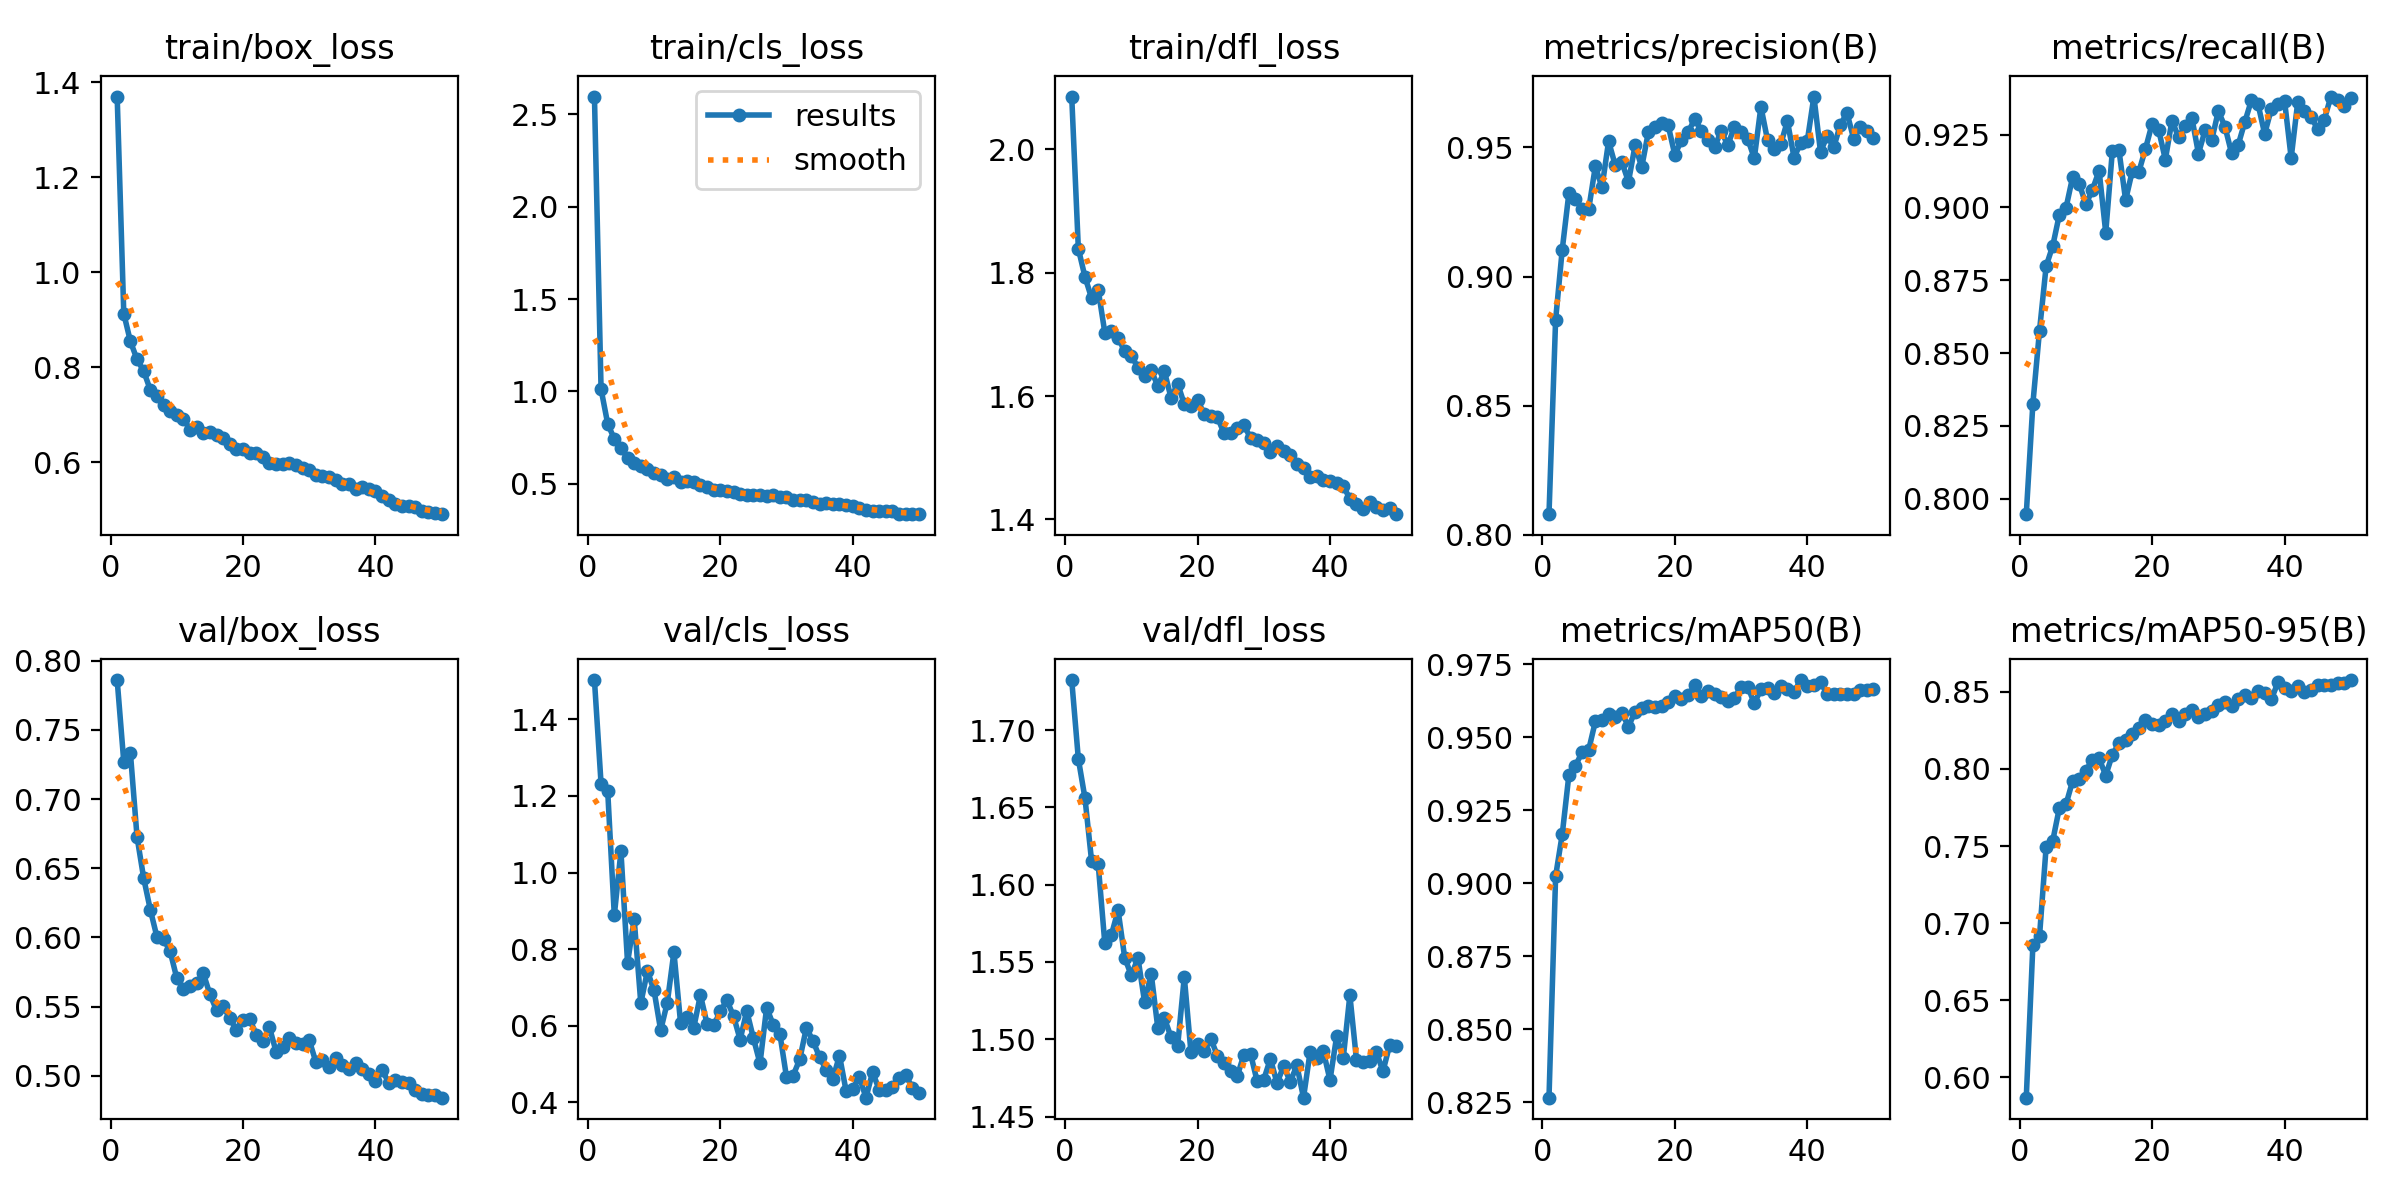

The data file committed next to this chart (first rows):
epoch, time, train/box_loss, train/cls_loss, train/dfl_loss, metrics/precision(B), metrics/recall(B), metrics/mAP50(B), metrics/mAP50-95(B), val/box_loss, val/cls_loss, val/dfl_loss, lr/pg0, lr/pg1, lr/pg2
1, 94.52, 1.37, 2.596, 2.085, 0.808, 0.7947, 0.8265, 0.5868, 0.786, 1.503, 1.732, 0.0003325, 0.0003325, 0.0003325
2, 184.7, 0.9127, 1.011, 1.839, 0.8833, 0.8327, 0.9024, 0.6859, 0.7267, 1.232, 1.681, 0.0006526, 0.0006526, 0.0006526
3, 274, 0.8543, 0.8244, 1.793, 0.9105, 0.8577, 0.9167, 0.6915, 0.7332, 1.214, 1.656, 0.0009596, 0.0009596, 0.0009596
4, 362.1, 0.8165, 0.7418, 1.758, 0.9322, 0.8798, 0.937, 0.7494, 0.6726, 0.888, 1.615, 0.0009406, 0.0009406, 0.0009406
5, 450.5, 0.792, 0.6936, 1.772, 0.9299, 0.8868, 0.9403, 0.7534, 0.6429, 1.055, 1.613, 0.0009208, 0.0009208, 0.0009208
6, 539.1, 0.7523, 0.6384, 1.703, 0.9262, 0.8975, 0.9448, 0.7748, 0.6201, 0.7639, 1.562, 0.000901, 0.000901, 0.000901
7, 625.3, 0.7393, 0.614, 1.705, 0.9262, 0.8998, 0.9457, 0.777, 0.6004, 0.8784, 1.568, 0.0008812, 0.0008812, 0.0008812
8, 711.7, 0.7212, 0.5965, 1.694, 0.9427, 0.9104, 0.9554, 0.7922, 0.5987, 0.6585, 1.583, 0.0008614, 0.0008614, 0.0008614
9, 798, 0.7074, 0.5801, 1.672, 0.9345, 0.9082, 0.9559, 0.7933, 0.5899, 0.7427, 1.553, 0.0008416, 0.0008416, 0.0008416
10, 884.6, 0.6997, 0.5594, 1.665, 0.9524, 0.901, 0.9578, 0.7989, 0.5705, 0.6918, 1.541, 0.0008218, 0.0008218, 0.0008218
11, 972.5, 0.6917, 0.5465, 1.646, 0.9432, 0.9061, 0.957, 0.806, 0.5625, 0.5877, 1.553, 0.000802, 0.000802, 0.000802
12, 1058, 0.6685, 0.5278, 1.632, 0.9444, 0.9126, 0.9584, 0.8068, 0.5647, 0.6601, 1.524, 0.0007822, 0.0007822, 0.0007822
13, 1145, 0.6741, 0.5338, 1.641, 0.9367, 0.8913, 0.9536, 0.7957, 0.5671, 0.7923, 1.542, 0.0007624, 0.0007624, 0.0007624
14, 1232, 0.662, 0.5079, 1.616, 0.9508, 0.9194, 0.9588, 0.8093, 0.5741, 0.6078, 1.507, 0.0007426, 0.0007426, 0.0007426
15, 1318, 0.6628, 0.514, 1.64, 0.9424, 0.9195, 0.9601, 0.8165, 0.5588, 0.6214, 1.514, 0.0007228, 0.0007228, 0.0007228
16, 1404, 0.6581, 0.5092, 1.597, 0.9559, 0.9025, 0.9606, 0.8189, 0.5474, 0.5948, 1.501, 0.000703, 0.000703, 0.000703
17, 1490, 0.65, 0.4905, 1.62, 0.9579, 0.9124, 0.9605, 0.8225, 0.5504, 0.6799, 1.496, 0.0006832, 0.0006832, 0.0006832
18, 1577, 0.6392, 0.4826, 1.587, 0.9597, 0.9122, 0.9606, 0.8265, 0.5415, 0.6047, 1.54, 0.0006634, 0.0006634, 0.0006634
19, 1664, 0.6272, 0.4678, 1.583, 0.9585, 0.9201, 0.9622, 0.8315, 0.5331, 0.6006, 1.492, 0.0006436, 0.0006436, 0.0006436
20, 1752, 0.6272, 0.467, 1.593, 0.9472, 0.9287, 0.9643, 0.8293, 0.5403, 0.6368, 1.497, 0.0006238, 0.0006238, 0.0006238
21, 1839, 0.6195, 0.4607, 1.571, 0.9528, 0.9265, 0.9631, 0.8282, 0.5411, 0.6662, 1.492, 0.000604, 0.000604, 0.000604
22, 1928, 0.6199, 0.4542, 1.567, 0.9558, 0.9164, 0.9644, 0.8311, 0.5296, 0.6248, 1.5, 0.0005842, 0.0005842, 0.0005842
23, 2016, 0.6104, 0.4443, 1.566, 0.961, 0.9298, 0.9677, 0.8356, 0.5252, 0.5633, 1.489, 0.0005644, 0.0005644, 0.0005644
24, 2104, 0.5994, 0.4368, 1.54, 0.9565, 0.9241, 0.9642, 0.8309, 0.5349, 0.6382, 1.485, 0.0005446, 0.0005446, 0.0005446
25, 2190, 0.5962, 0.4367, 1.54, 0.9527, 0.9278, 0.9658, 0.8356, 0.5172, 0.5672, 1.48, 0.0005248, 0.0005248, 0.0005248
26, 2277, 0.5972, 0.4386, 1.548, 0.9501, 0.9308, 0.9649, 0.8381, 0.5205, 0.5011, 1.476, 0.000505, 0.000505, 0.000505
27, 2363, 0.5976, 0.4348, 1.553, 0.9564, 0.9185, 0.9637, 0.8333, 0.5272, 0.6469, 1.49, 0.0004852, 0.0004852, 0.0004852
28, 2450, 0.5948, 0.4368, 1.532, 0.9509, 0.9264, 0.9625, 0.8354, 0.5238, 0.602, 1.491, 0.0004654, 0.0004654, 0.0004654
29, 2537, 0.5876, 0.4268, 1.529, 0.958, 0.9231, 0.9635, 0.8378, 0.5229, 0.5782, 1.473, 0.0004456, 0.0004456, 0.0004456
30, 2623, 0.5841, 0.4261, 1.524, 0.956, 0.933, 0.9671, 0.8415, 0.5257, 0.4655, 1.474, 0.0004258, 0.0004258, 0.0004258
31, 2710, 0.5722, 0.4136, 1.509, 0.9534, 0.9277, 0.9674, 0.8431, 0.5099, 0.4694, 1.487, 0.000406, 0.000406, 0.000406
32, 2796, 0.57, 0.4111, 1.519, 0.9458, 0.9186, 0.9617, 0.8408, 0.5117, 0.5119, 1.472, 0.0003862, 0.0003862, 0.0003862
33, 2882, 0.5695, 0.4089, 1.51, 0.9658, 0.9214, 0.9664, 0.8454, 0.5064, 0.5941, 1.483, 0.0003664, 0.0003664, 0.0003664
34, 2969, 0.5622, 0.4006, 1.505, 0.9529, 0.9293, 0.9668, 0.8476, 0.5129, 0.5602, 1.473, 0.0003466, 0.0003466, 0.0003466
35, 3055, 0.5533, 0.3918, 1.489, 0.9496, 0.9368, 0.9651, 0.8457, 0.508, 0.5171, 1.483, 0.0003268, 0.0003268, 0.0003268
36, 3141, 0.5549, 0.3944, 1.484, 0.9513, 0.9354, 0.9675, 0.8506, 0.5049, 0.4845, 1.462, 0.000307, 0.000307, 0.000307
37, 3228, 0.5442, 0.3889, 1.469, 0.9603, 0.9252, 0.9665, 0.8493, 0.5091, 0.4608, 1.492, 0.0002872, 0.0002872, 0.0002872
38, 3315, 0.5477, 0.3902, 1.47, 0.9461, 0.9338, 0.9654, 0.8451, 0.505, 0.5215, 1.488, 0.0002674, 0.0002674, 0.0002674
39, 3402, 0.5441, 0.3852, 1.464, 0.9517, 0.9354, 0.9696, 0.856, 0.5013, 0.4292, 1.492, 0.0002476, 0.0002476, 0.0002476
40, 3488, 0.5401, 0.3815, 1.462, 0.9525, 0.9366, 0.9675, 0.8525, 0.4963, 0.4353, 1.474, 0.0002278, 0.0002278, 0.0002278
41, 3598, 0.5295, 0.3659, 1.459, 0.9697, 0.917, 0.9679, 0.8507, 0.504, 0.4662, 1.502, 0.000208, 0.000208, 0.000208
42, 3684, 0.5195, 0.3589, 1.454, 0.9483, 0.9363, 0.969, 0.8536, 0.495, 0.4116, 1.488, 0.0001882, 0.0001882, 0.0001882
43, 3770, 0.5125, 0.3517, 1.434, 0.9545, 0.9331, 0.9648, 0.8499, 0.4972, 0.4782, 1.529, 0.0001684, 0.0001684, 0.0001684
44, 3856, 0.5087, 0.3518, 1.424, 0.9501, 0.9311, 0.9647, 0.8511, 0.4955, 0.4321, 1.487, 0.0001486, 0.0001486, 0.0001486
45, 3942, 0.508, 0.3528, 1.417, 0.9589, 0.9269, 0.9647, 0.8543, 0.4949, 0.4305, 1.485, 0.0001288, 0.0001288, 0.0001288
46, 4028, 0.5055, 0.3514, 1.429, 0.9633, 0.9301, 0.9647, 0.8544, 0.4899, 0.4386, 1.486, 0.000109, 0.000109, 0.000109
47, 4114, 0.498, 0.3375, 1.42, 0.9534, 0.938, 0.9649, 0.8543, 0.4868, 0.463, 1.492, 8.92e-05, 8.92e-05, 8.92e-05
48, 4200, 0.4944, 0.337, 1.415, 0.9579, 0.937, 0.9661, 0.8554, 0.4857, 0.4705, 1.479, 6.94e-05, 6.94e-05, 6.94e-05
49, 4285, 0.4935, 0.3367, 1.418, 0.9564, 0.9349, 0.9661, 0.8558, 0.4864, 0.4379, 1.496, 4.96e-05, 4.96e-05, 4.96e-05
50, 4371, 0.4906, 0.3346, 1.409, 0.9538, 0.9374, 0.9666, 0.8576, 0.4841, 0.4229, 1.495, 2.98e-05, 2.98e-05, 2.98e-05
